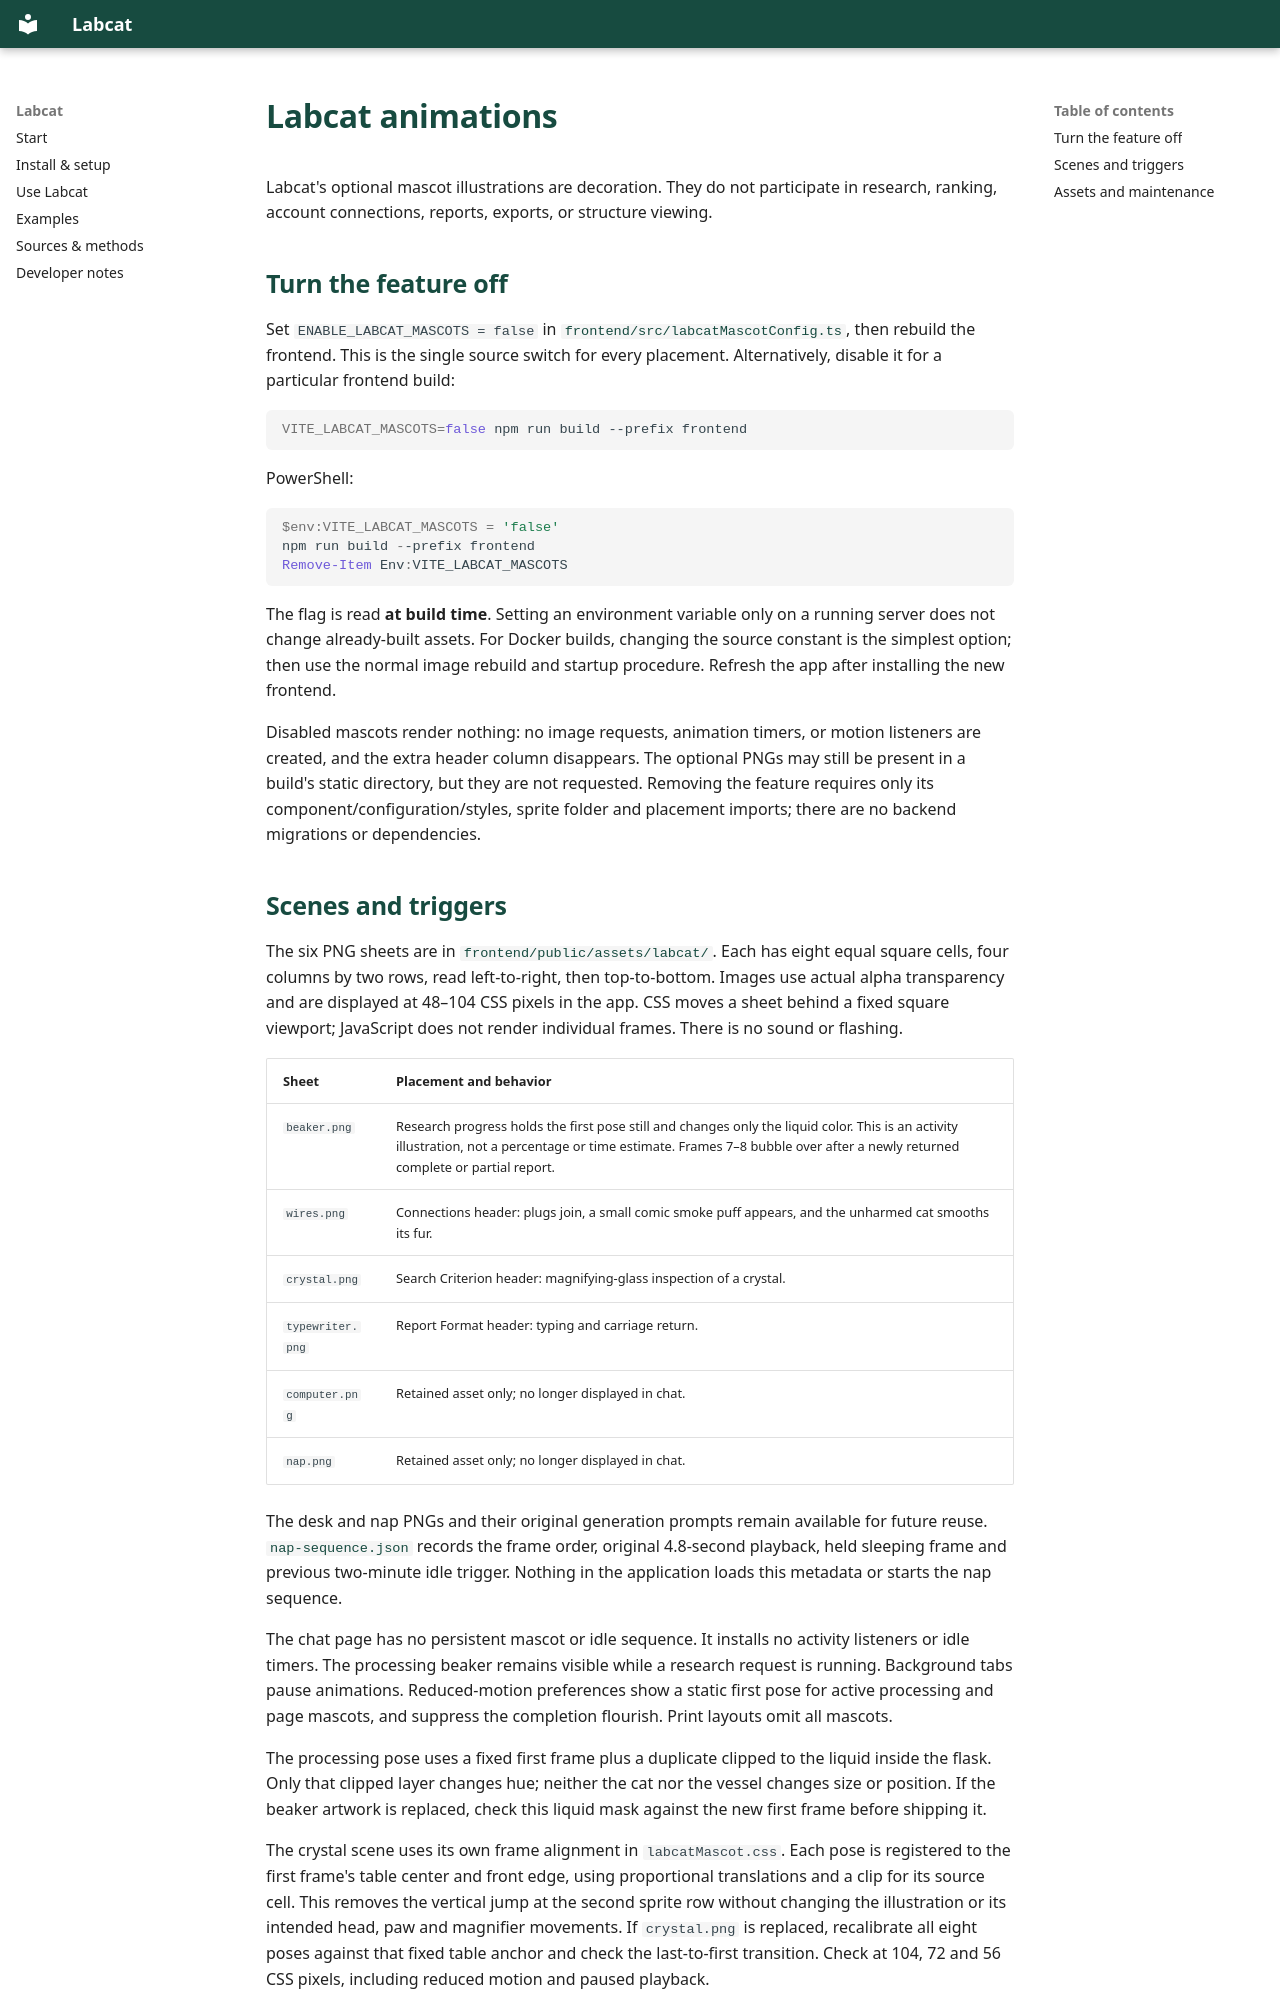

repository: kewh5868/labcat · page: labcat-animations/index.html · generator: mkdocs

# Labcat animations

Labcat's optional mascot illustrations are decoration. They do not participate
in research, ranking, account connections, reports, exports, or structure viewing.

## Turn the feature off

Set `ENABLE_LABCAT_MASCOTS = false` in
[`frontend/src/labcatMascotConfig.ts`](https://github.com/kewh5868/labcat/blob/main/frontend/src/labcatMascotConfig.ts), then
rebuild the frontend. This is the single source switch for every placement.
Alternatively, disable it for a particular frontend build:

```sh
VITE_LABCAT_MASCOTS=false npm run build --prefix frontend
```

PowerShell:

```powershell
$env:VITE_LABCAT_MASCOTS = 'false'
npm run build --prefix frontend
Remove-Item Env:VITE_LABCAT_MASCOTS
```

The flag is read **at build time**. Setting an environment variable only on a
running server does not change already-built assets. For Docker builds, changing
the source constant is the simplest option; then use the normal image rebuild
and startup procedure. Refresh the app after installing the new frontend.

Disabled mascots render nothing: no image requests, animation timers, or motion
listeners are created, and the extra header column disappears. The optional PNGs
may still be present in a build's static directory, but they are not requested.
Removing the feature requires only its component/configuration/styles, sprite
folder and placement imports; there are no backend migrations or dependencies.
